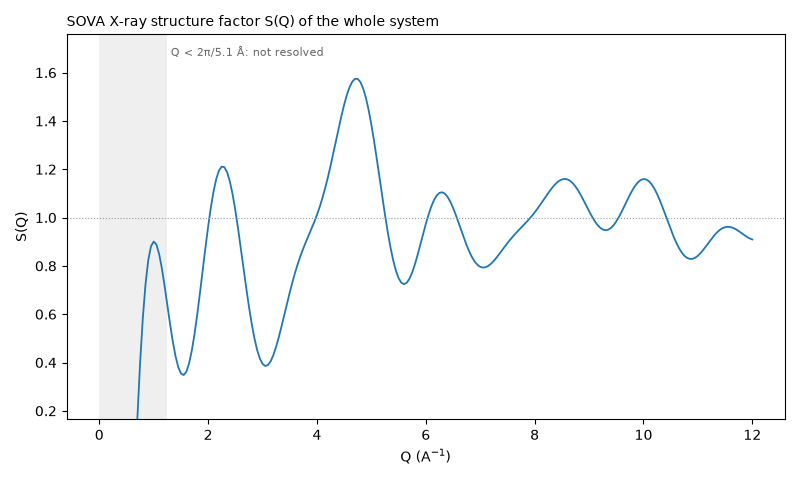

The table this chart was drawn from, first rows:
Q_1/A, S_xray
0.0500, -3.538
0.1000, -3.44
0.1500, -3.282
0.2000, -3.068
0.2500, -2.805
0.3000, -2.502
0.3500, -2.168
0.4000, -1.813
0.4500, -1.449
0.5000, -1.086
0.5500, -0.7342
0.6000, -0.4027
0.6500, -0.09959
0.7000, 0.1687
0.7500, 0.3973
0.8000, 0.5831
0.8500, 0.725
0.9000, 0.8235
0.9500, 0.8809
1, 0.9008
1.05, 0.8883
1.1, 0.8491
1.15, 0.79
1.2, 0.7176
1.25, 0.639
1.3, 0.5605
1.35, 0.4883
1.4, 0.4274
1.45, 0.3819
1.5, 0.3549
1.55, 0.3482
1.6, 0.3622
1.65, 0.3964
1.7, 0.4491
1.75, 0.5175
1.8, 0.5984
1.85, 0.6877
1.9, 0.781
1.95, 0.8739
2, 0.962
2.05, 1.041
2.1, 1.109
2.15, 1.16
2.2, 1.195
2.25, 1.211
2.3, 1.208
2.35, 1.187
2.4, 1.149
2.45, 1.096
2.5, 1.03
2.55, 0.9554
2.6, 0.8746
2.65, 0.7916
2.7, 0.7096
2.75, 0.6321
2.8, 0.5619
2.85, 0.5015
2.9, 0.4527
2.95, 0.4169
3, 0.3945
... 180 more rows
